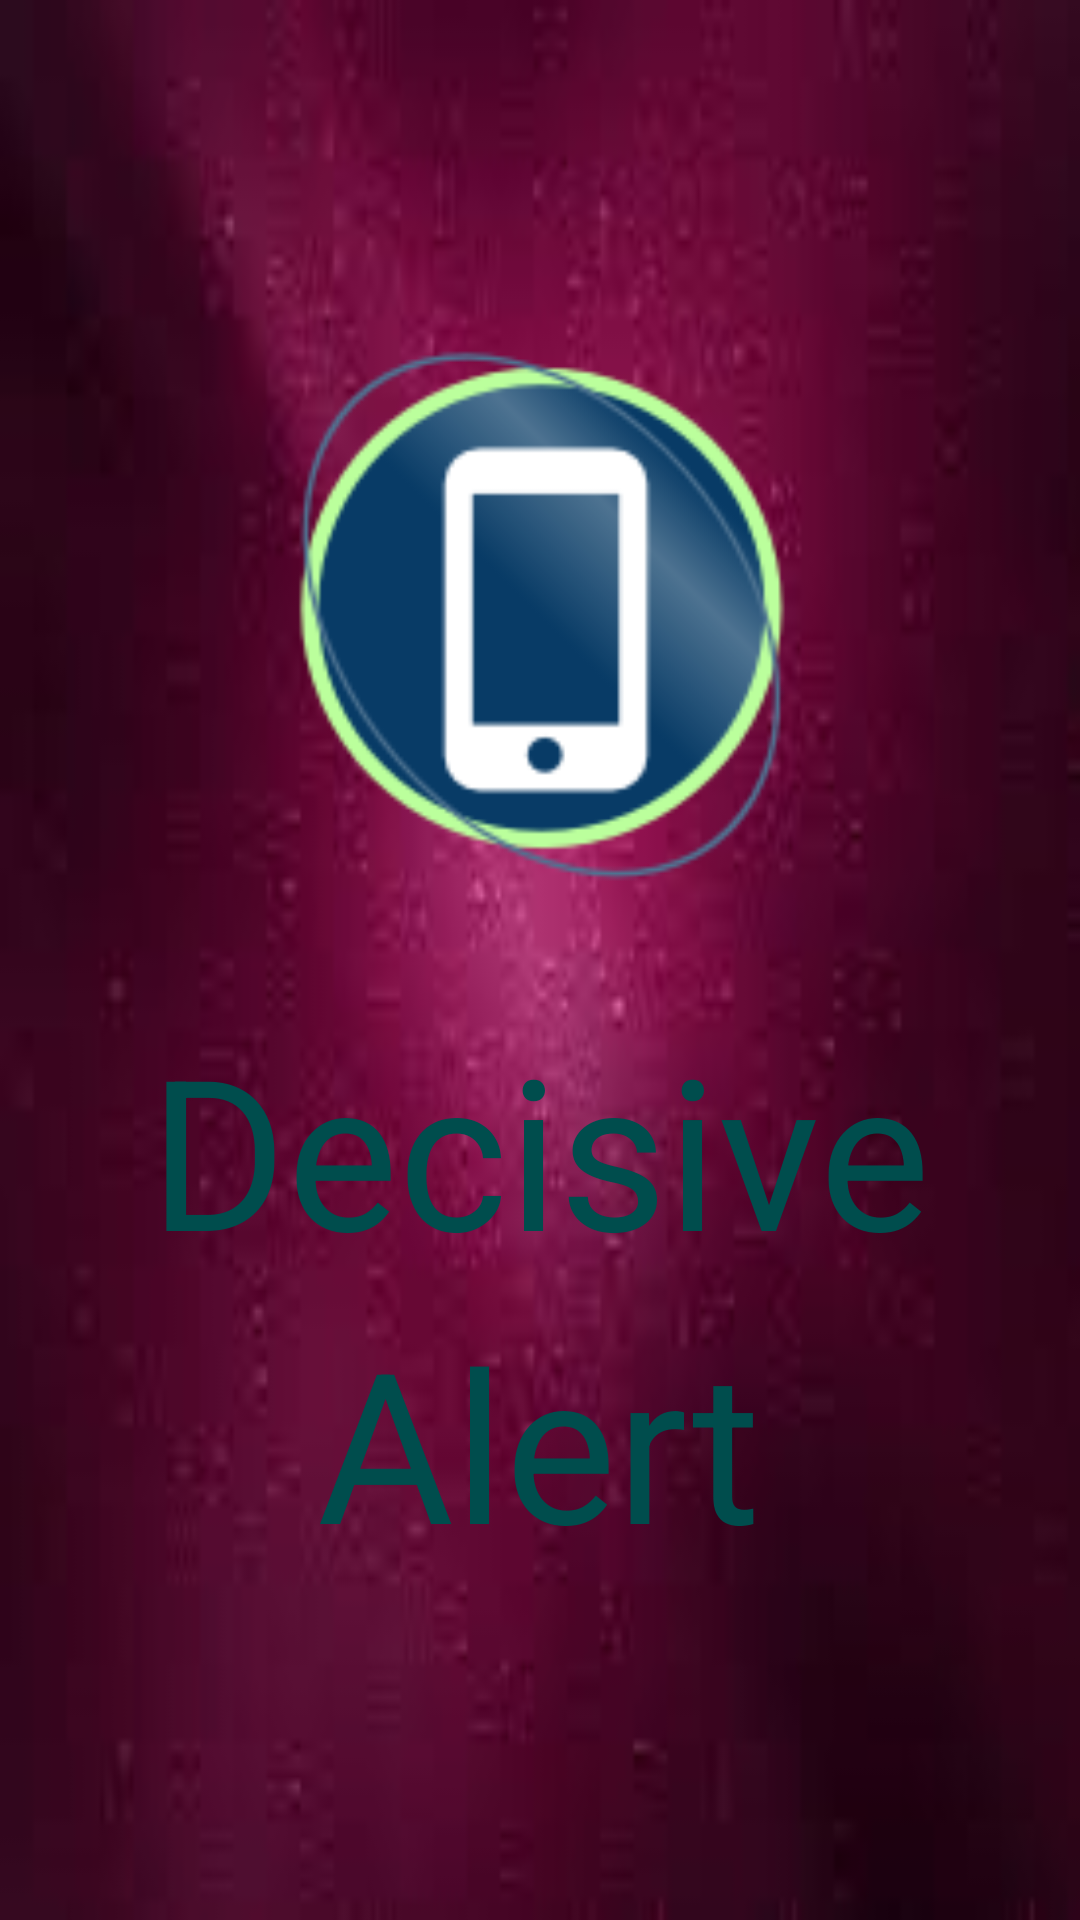

Android layout source for this screen:
<!-- AndroidManifest.xml: application theme AppTheme -->
<!-- res/layout/splash_screen.xml -->
<?xml version="1.0" encoding="utf-8"?>
<LinearLayout xmlns:android="http://schemas.android.com/apk/res/android"
    xmlns:app="http://schemas.android.com/apk/res-auto"
    android:layout_width="match_parent"
    android:layout_height="match_parent"
    android:background="@drawable/splash_screen"
    android:orientation="vertical"
    android:gravity="center"
    android:weightSum="1">


    <ImageView
        android:layout_width="380dp"
        android:layout_height="211dp"
        android:src="@drawable/logo3"
        android:id="@+id/imageView3"
        android:layout_weight="0.21" />

    <TextView
        android:id="@+id/title"
        android:layout_width="wrap_content"
        android:layout_height="wrap_content"
        android:text="Decisive"
        android:textColor="#004d4d"
        android:textSize="70dp"
        android:layout_weight="0.02" />

    <TextView
        android:id="@+id/title2"
        android:layout_width="wrap_content"
        android:layout_height="wrap_content"
        android:text="Alert"
        android:textColor="#004d4d"
        android:textSize="70dp"
        android:layout_weight="0.16" />

</LinearLayout>
<!-- resources referenced by this layout -->
<resources>
  <!-- drawable logo3: png bitmap (drawable, 9786 bytes) -->
  <!-- drawable splash_screen: png bitmap (drawable, 56422 bytes) -->
  <style name="AppTheme" parent="Theme.AppCompat.Light.DarkActionBar">
          
          <item name="colorPrimary">@color/colorPrimary</item>
          <item name="colorPrimaryDark">@color/colorPrimaryDark</item>
          <item name="colorAccent">@color/colorAccent</item>
      </style>
  <!-- not gathered from this repository: default colours our renderer supplied (Android Studio template values) -->
  <color name="colorPrimary">#FF6200EE</color>
  <color name="colorPrimaryDark">#FF3700B3</color>
  <color name="colorAccent">#FF03DAC5</color>
</resources>
